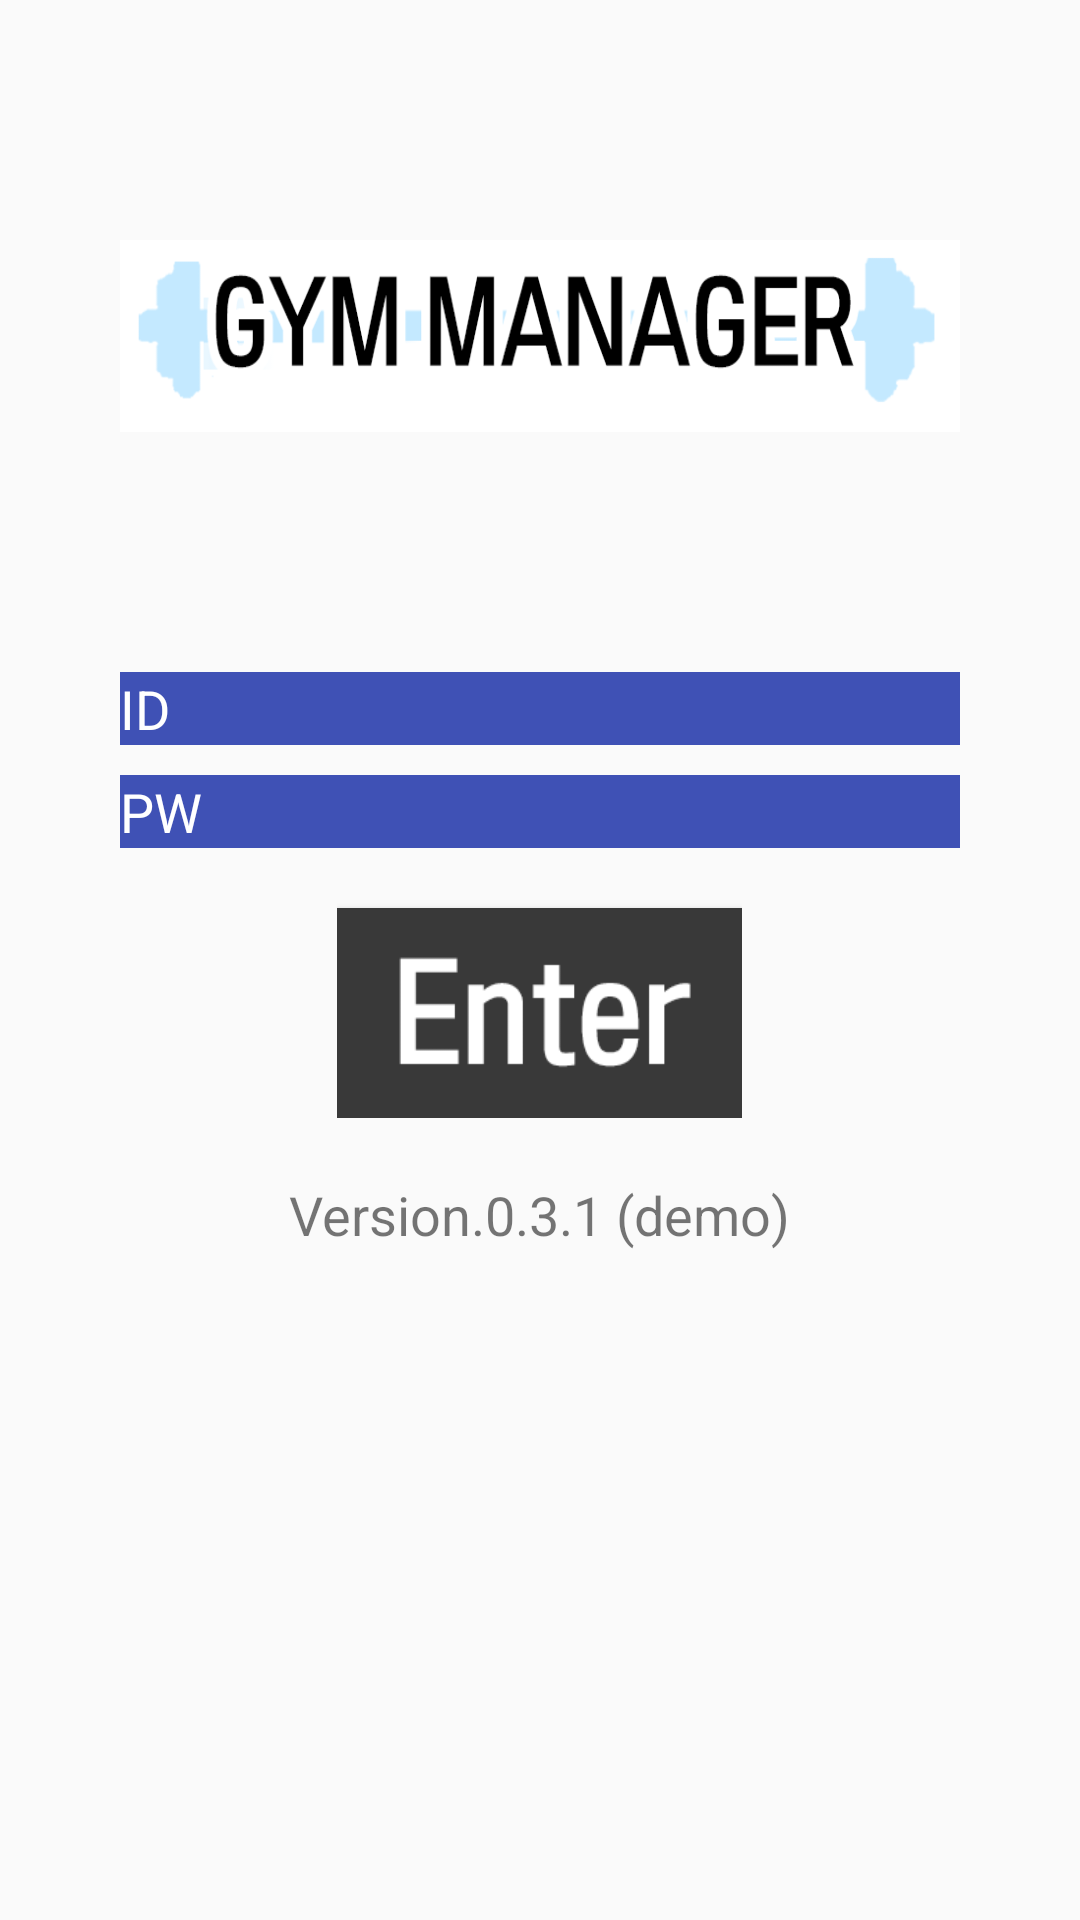

Here is an Android app screen rendered from its layout file. Give the layout XML and the strings, colors and styles it references.
<!-- AndroidManifest.xml: application theme AppTheme -->
<!-- res/layout/activity_login.xml -->
<?xml version="1.0" encoding="utf-8"?>
<RelativeLayout xmlns:android="http://schemas.android.com/apk/res/android"
    xmlns:tools="http://schemas.android.com/tools"
    android:id="@+id/activity_login"
    android:layout_width="match_parent"
    android:layout_height="match_parent"
    tools:context=".LoginActivity">

    <LinearLayout
        android:layout_width="match_parent"
        android:layout_height="match_parent"
        android:orientation="vertical">


        <ImageView
            android:layout_width="wrap_content"
            android:layout_height="@android:dimen/notification_large_icon_width"
            android:layout_gravity="center"
            android:layout_marginBottom="80dp"
            android:layout_marginLeft="40dp"
            android:layout_marginRight="40dp"
            android:layout_marginTop="80dp"
            android:background="@drawable/img_title" />
        <LinearLayout
            android:layout_width="match_parent"
            android:layout_height="match_parent"
            android:orientation="vertical">

            <EditText
                android:layout_width="280dp"
                android:layout_height="wrap_content"
                android:hint="ID"
                android:layout_gravity="center"
                android:textColor="#ffffff"
                android:textColorHint="#ffffff"
                android:id="@+id/idText"
                android:layout_marginTop="0dp"
                android:background="@color/colorPrimary"
                />
            <EditText
                android:inputType="textPassword"
                android:layout_width="280dp"
                android:layout_height="wrap_content"
                android:hint="PW"
                android:layout_gravity="center"
                android:textColor="#ffffff"
                android:textColorHint="#ffffff"
                android:id="@+id/pwText"
                android:layout_marginTop="10dp"
                android:background="@color/colorPrimary"
                />

            <LinearLayout
                android:layout_width="135dp"
                android:layout_height="80dp"
                android:layout_gravity="center"
                android:layout_marginBottom="10dp"
                android:layout_marginTop="10dp"
                android:orientation="vertical">

                <Button
                    android:id="@+id/loginButton"
                    android:layout_width="wrap_content"
                    android:layout_height="wrap_content"
                    android:layout_gravity="center"
                    android:layout_marginTop="10dp"
                    android:background="@drawable/img_enter"
                    />
                />
            </LinearLayout>
                <LinearLayout
                    android:layout_width="match_parent"
                    android:layout_height="wrap_content"
                    android:layout_gravity="center"
                    android:layout_marginBottom="10dp"
                    android:layout_marginTop="10dp"
                    android:orientation="vertical">
                    <TextView
                        android:layout_width="wrap_content"
                        android:layout_height="wrap_content"
                        android:layout_gravity="center"
                        android:text="Version.0.3.1 (demo)"
                        android:textSize="18dp" />
            </LinearLayout>
        </LinearLayout>
    </LinearLayout>
</RelativeLayout>
<!-- resources referenced by this layout -->
<resources>
  <color name="colorPrimary">#3F51B5</color>
  <!-- drawable img_enter: png bitmap (drawable, 2088 bytes) -->
  <!-- drawable img_title: png bitmap (drawable, 11132 bytes) -->
  <style name="AppTheme" parent="Theme.AppCompat.Light.DarkActionBar">
          
          <item name="colorPrimary">@color/colorPrimary</item>
          <item name="colorPrimaryDark">@color/colorPrimary</item>
      </style>
</resources>
